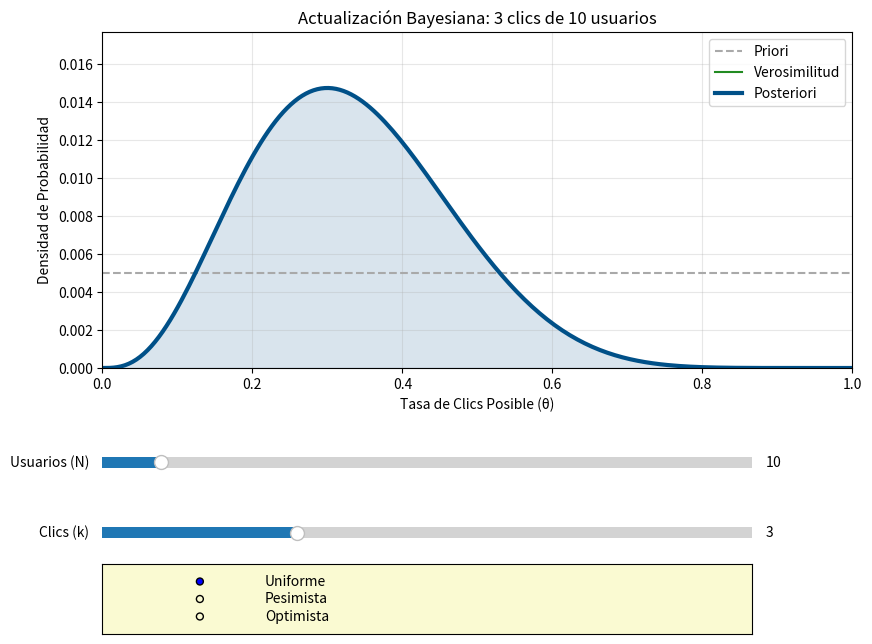

Source code (Python):
import numpy as np
import matplotlib.pyplot as plt
from matplotlib.widgets import Slider, RadioButtons
from scipy.stats import binom, beta

# 1. Configuración de la Cuadrícula
theta_grid = np.linspace(0, 1, 200)

# Configurar la ventana de la gráfica
fig, ax = plt.subplots(figsize=(10, 7))
plt.subplots_adjust(bottom=0.4, left=0.15) # Hacemos espacio abajo para los sliders

# Colores
col_posterior = '#005088'
col_likelihood = '#228B22'
col_priori = '#A9A9A9'

# Variables iniciales
N_init = 10
k_init = 3
prior_init = 'Uniforme'

# Líneas de las gráficas
line_prior, = ax.plot(theta_grid, np.ones(200)/np.sum(np.ones(200)), label='Priori', color=col_priori, linestyle='--')
line_likelihood, = ax.plot(theta_grid, np.ones(200), label='Verosimilitud', color=col_likelihood)
line_posterior, = ax.plot(theta_grid, np.ones(200), label='Posteriori', color=col_posterior, linewidth=3)
fill_posterior = ax.fill_between(theta_grid, 0, np.ones(200), color=col_posterior, alpha=0.15)

ax.set_title('Actualización Bayesiana', pad=15)
ax.set_xlabel('Tasa de Clics Posible (θ)')
ax.set_ylabel('Densidad de Probabilidad')
ax.set_xlim(0, 1)
ax.set_ylim(0, 0.1) # Se ajustará dinámicamente
ax.legend(loc='upper right')
ax.grid(True, alpha=0.3)

# ==========================================
# CREAR LOS SLIDERS NATIVOS (MATPLOTLIB)
# ==========================================
ax_N = plt.axes([0.15, 0.25, 0.65, 0.03])
ax_k = plt.axes([0.15, 0.15, 0.65, 0.03])
ax_radio = plt.axes([0.15, 0.02, 0.65, 0.10], facecolor='lightgoldenrodyellow')

slider_N = Slider(ax_N, 'Usuarios (N)', 1, 100, valinit=N_init, valstep=1)
slider_k = Slider(ax_k, 'Clics (k)', 0, N_init, valinit=k_init, valstep=1)
radio_prior = RadioButtons(ax_radio, ('Uniforme', 'Pesimista', 'Optimista'), active=0)

# ==========================================
# FUNCIÓN DE ACTUALIZACIÓN
# ==========================================
def update(val):
    N = int(slider_N.val)
    k = int(slider_k.val)
    tipo = radio_prior.value_selected
    
    # Restringir que k no sea mayor que N
    if k > N:
        k = N
        slider_k.set_val(N)
        
    # Calcular Priori
    if tipo == 'Uniforme':
        a, b = 1, 1
    elif tipo == 'Pesimista':
        a, b = 2, 5
    else: # Optimista
        a, b = 5, 2
        
    p_prior = beta.pdf(theta_grid, a, b)
    p_prior_norm = p_prior / p_prior.sum()
    
    # Calcular Verosimilitud
    likelihood = binom.pmf(k, N, theta_grid)
    likelihood_norm = likelihood / likelihood.sum()
    
    # Calcular Posteriori
    p_posterior_sin_norm = likelihood * p_prior
    p_posterior = p_posterior_sin_norm / p_posterior_sin_norm.sum()
    
    # Actualizar datos en la gráfica
    line_prior.set_ydata(p_prior_norm)
    line_likelihood.set_ydata(likelihood_norm)
    line_posterior.set_ydata(p_posterior)
    
    # Actualizar relleno
    global fill_posterior
    fill_posterior.remove()
    fill_posterior = ax.fill_between(theta_grid, 0, p_posterior, color=col_posterior, alpha=0.15)
    
    # Ajustar el límite Y para que se vea bien
    ax.set_ylim(0, max(p_posterior) * 1.2)
    ax.set_title(f'Actualización Bayesiana: {k} clics de {N} usuarios')
    
    fig.canvas.draw_idle()

# Conectar los controles con la función de actualización
slider_N.on_changed(update)
slider_k.on_changed(update)
radio_prior.on_clicked(update)

# Ejecutar una vez para inicializar
update(None)

# Mostrar la ventana
plt.show()
